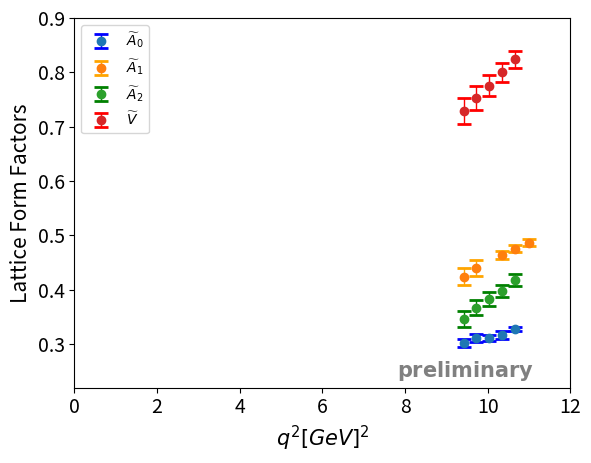

Source code (Python):
import matplotlib.pyplot as plt



mb=1.9257122802734448
md0=0.73483032
md1=0.7458868408203149
md2=0.7567413330078149
md3=0.7673809814453149
md4=0.7774560546875026
md5=0.787656860351565

r=[2.785**2*(mb**2+md0**2-2*mb*md0),2.785**2*(mb**2+md0**2-2*mb*md1),2.785**2*(mb**2+md0**2-2*mb*md2),2.785**2*(mb**2+md0**2-2*mb*md3),2.785**2*(mb**2+md0**2-2*mb*md4),2.785**2*(mb**2+md0**2-2*mb*md5)]

print(r)

x_coords = [r[1], r[2], r[3],r[4],r[5]]
x2_coords=[r[0],r[1],r[2],r[4],r[5]]
#a0_coords = [0.3164392089843757, 0.3073040771484382, 0.2998211669921883, 0.2998101806640633,0.28969604492187573]
#a1_coords = [0.465849609374999, 0.4591717529296865, 0.45148071289062397,0.43830688476562396,0.4274896240234364]
#a2_coords = [0.142341918945312, 0.13689941406249956, 0.13215759277343708,0.13119873046874958,0.1251452636718746]
#v_coords = [0.10359436035156251, 0.1011114501953125	, 0.09843872070312501,0.09677001953125,0.09193603515625004]
#v_coords = [0.270648803710938, 0.264437866210938	, 0.25773132324218806,0.2542181396484381,0.24137573242187552]

a0_coords=[0.3275769042968758,0.3171856689453133,0.31046325683593823,0.3106542968750007,0.30202697753906316]
a0_errors=[0.004454551871023689,0.007377180278935829,0.005660428006000999,0.006986392273294165,0.007500947493429374]

a1_coords=[0.4865405273437488,0.4757202148437489,0.4633441162109365,0.4398815917968739,0.42405456542968645]
a1_errors=[0.006465230473785492,0.0069653901498476474,0.0074163726355114075,0.015424948428475891,0.015806202399146266]

a2_coords=[0.41817443847656144,0.397583007812499,0.3827618408203116,0.36650390624999907,0.3458599853515617	]
a2_errors=[0.010644458041290874,0.011165071791380479,0.012144511369892246,0.013982343362621007,0.014800089926233747]

v_coords=[0.8242388916015652,0.7999066162109401,0.77552429199219,0.752935180664065,0.7287011718750023]
v_errors=[0.01554307531103453,0.017223192786267657,0.019543059435496852,0.02249301896603235,0.02469953049667586]
#v_coords=[0.1076904296875,0.10464050292968753,0.1014453125,0.09980346679687502,0.09419006347656249]
#v_errors=[0.0018926898195992916,0.0020812933967358344,0.0023492244795892832,0.002764093764955838,	0.002986208107597647]

#a0_errors = [0.0037851833493419587, 0.006791161606224229, 0.0039762005799883465,0.004205412767346014,0.005326700510947266]
#a1_errors = [0.0059065006267652225, 0.0057527241704552964, 0.005821430620981651,0.011746995107780663,0.009569125614957428]
#a2_errors = [0.0017166556854391818, 0.0026351162546076226, 0.0018289481048312972,	0.0019957181072026552,0.002208897628274302]
#v_errors = [0.004614120677628701, 0.005106355931640853, 0.005791040443105171,0.006889201392850977,0.007435394379925809]
#v_errors = [0.0017511783572122202, 0.0019407292847015043, 0.0022020939011495504,0.0025940767769486203,0.0028204901729288936]

# Create a scatter plot with error bars
plt.errorbar(x_coords, a0_coords, yerr=a0_errors, fmt='o', ecolor='blue', capsize=5, capthick=2, elinewidth=1,label=r'$\widetilde{A}_0$')

plt.errorbar(x2_coords, a1_coords, yerr=a1_errors, fmt='o', ecolor='orange', capsize=5, capthick=2, elinewidth=1,label=r'$\widetilde{A}_1$')

plt.errorbar(x_coords, a2_coords, yerr=a2_errors, fmt='o', ecolor='green', capsize=5, capthick=2, elinewidth=1,label=r'$\widetilde{A}_2$')

plt.errorbar(x_coords, v_coords, yerr=v_errors, fmt='o', ecolor='red', capsize=5, capthick=2, elinewidth=1,label=r'$\widetilde{V}$')

plt.axis((0,12,0.22,0.9))

# Create a scatter plot
#plt.scatter(x_coords, a0_coords, color='blue')
#plt.scatter(x2_coords, a1_coords, color='red')
#plt.scatter(x_coords, a2_coords, color='green')

# Adding labels to the points
#for (x, y) in zip(x_coords, a0_coords):
#    plt.text(x, y, f'({x}, {y})', fontsize=9, ha='right')

# Adding title and labels
#plt.title('A0')
plt.xlabel(r'$q^2[GeV]^2$',fontsize=15)
plt.ylabel('Lattice Form Factors',fontsize=15)

plt.tick_params(axis='both', which='major', labelsize=14) 
plt.legend()
plt.annotate(r'$\bf{preliminary}$',xy=(0.65,0.03),xycoords='axes fraction',fontsize=15,color='grey',alpha=1)

# Show plot
#plt.grid(True)
plt.savefig('FF-q^2.pdf',transparent=True,bbox_inches='tight')